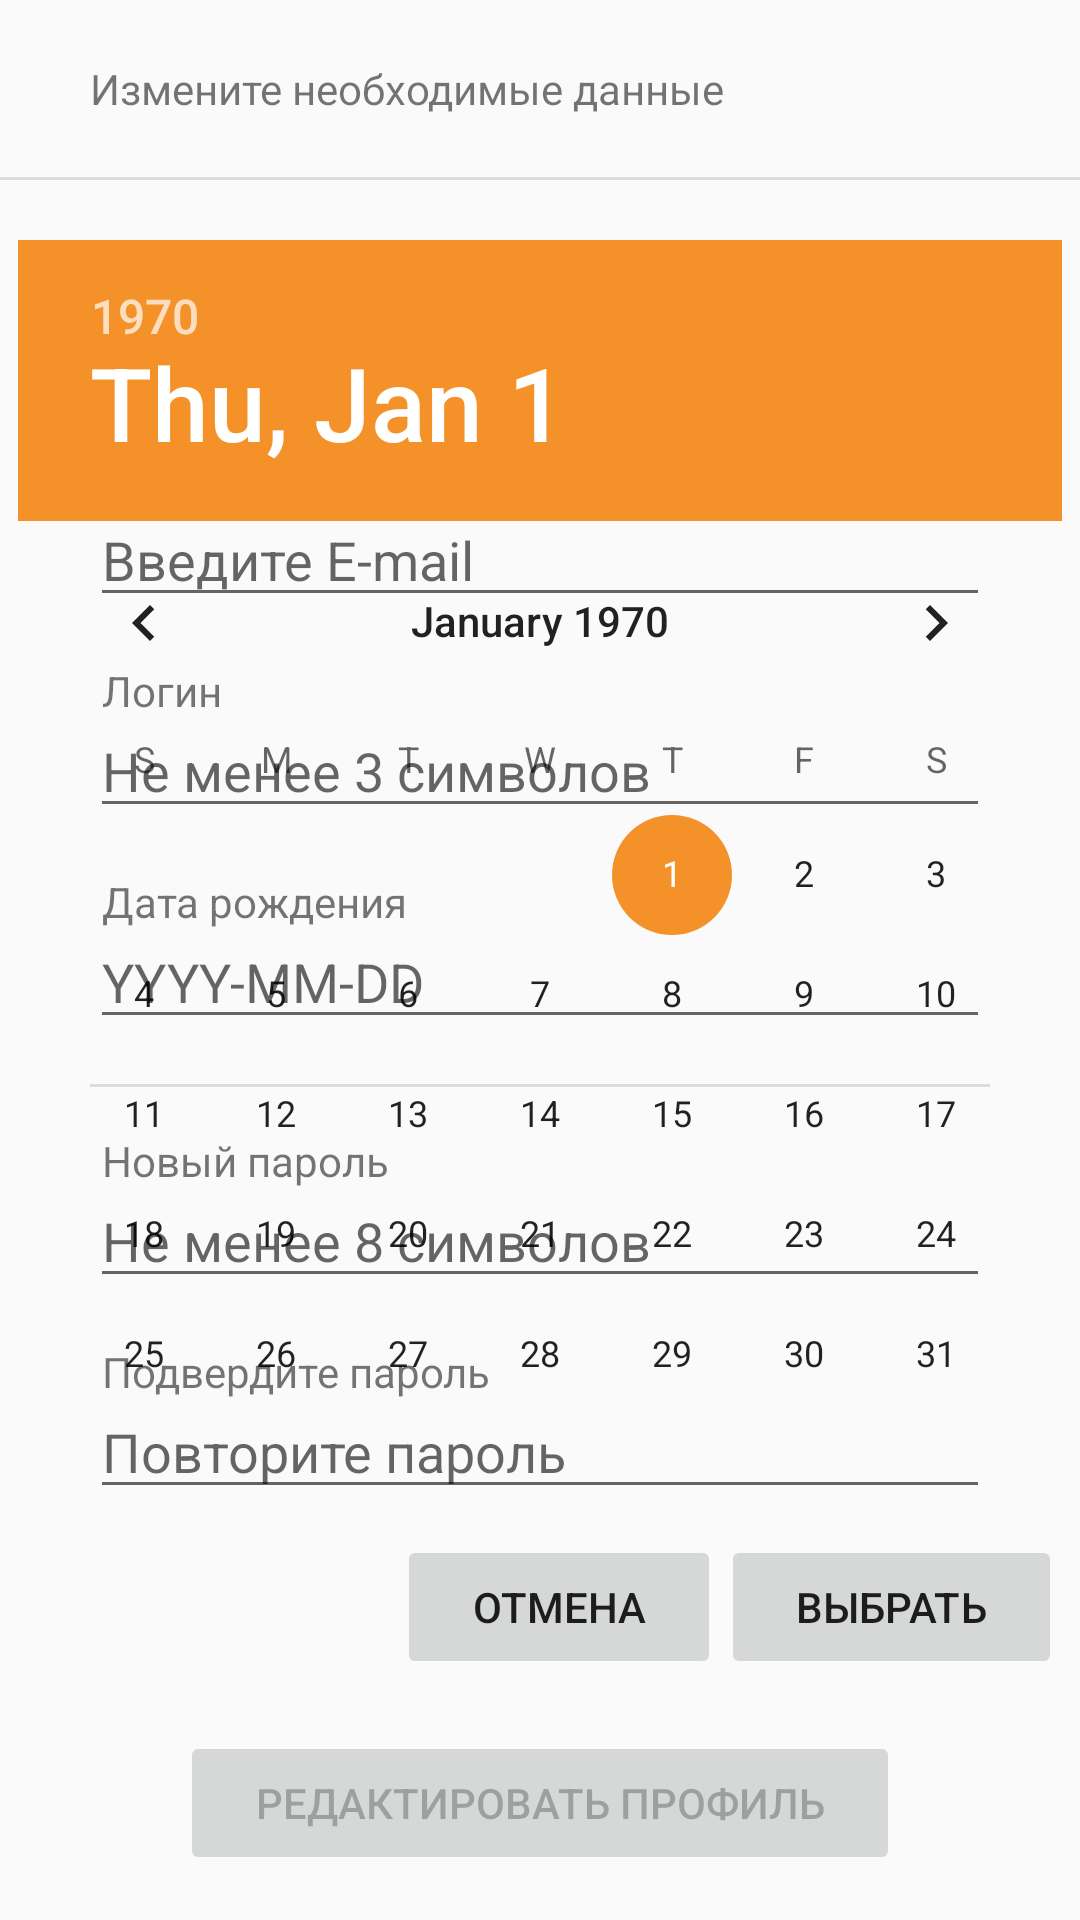

Write the Android layout XML for this screen, with the resource values it uses.
<!-- AndroidManifest.xml: application theme AppThemeLight -->
<!-- res/layout/activity_profile.xml -->
<?xml version="1.0" encoding="utf-8"?>
<android.support.constraint.ConstraintLayout xmlns:android="http://schemas.android.com/apk/res/android"
    android:layout_width="match_parent"
    android:layout_height="match_parent"
    xmlns:app="http://schemas.android.com/apk/res-auto"
    android:focusableInTouchMode="true"
    android:orientation="horizontal">

    <LinearLayout
        android:layout_width="match_parent"
        android:layout_height="match_parent"
        android:focusableInTouchMode="true"
        android:orientation="vertical"
        android:paddingTop="20dp">

        <TextView
            android:layout_width="wrap_content"
            android:layout_height="wrap_content"
            android:layout_marginStart="30dp"
            android:layout_marginBottom="20dp"
            android:text="@string/acc_text" />

        <View style="@style/dividerHorizontal"
            android:layout_marginBottom="20dp"/>

        <ScrollView
            android:layout_width="match_parent"
            android:layout_height="0dp"
            android:layout_weight="1">

            <LinearLayout
                android:layout_width="match_parent"
                android:layout_height="wrap_content"
                android:orientation="vertical"
                android:paddingEnd="30dp"
                android:paddingStart="30dp">

                <TextView
                    android:layout_width="wrap_content"
                    android:layout_height="wrap_content"
                    android:layout_marginStart="4dp"
                    android:text="@string/acc_name" />

                <EditText
                    android:id="@+id/nameET"
                    android:layout_width="match_parent"
                    android:layout_height="wrap_content"
                    android:ems="10"
                    android:hint="@string/name_h"
                    android:inputType="textEmailAddress"
                    android:paddingTop="5dp" />

                <TextView
                    android:layout_width="wrap_content"
                    android:layout_height="wrap_content"
                    android:layout_marginStart="4dp"
                    android:layout_marginTop="15dp"
                    android:text="@string/acc_email" />

                <EditText
                    android:id="@+id/emailET"
                    android:layout_width="match_parent"
                    android:layout_height="wrap_content"
                    android:ems="10"
                    android:hint="@string/email_h"
                    android:inputType="textEmailAddress"
                    android:paddingTop="5dp" />

                <TextView
                    android:layout_width="wrap_content"
                    android:layout_height="wrap_content"
                    android:layout_marginStart="4dp"
                    android:layout_marginTop="15dp"
                    android:text="@string/acc_login" />

                <EditText
                    android:id="@+id/usernameET"
                    android:layout_width="match_parent"
                    android:layout_height="wrap_content"
                    android:ems="10"
                    android:hint="@string/username_h"
                    android:inputType="textEmailAddress"
                    android:paddingTop="5dp" />

                <TextView
                    android:layout_width="wrap_content"
                    android:layout_height="wrap_content"
                    android:layout_marginStart="4dp"
                    android:layout_marginTop="15dp"
                    android:text="@string/acc_bday" />

                <EditText
                    android:id="@+id/birthET"
                    android:layout_width="match_parent"
                    android:layout_height="wrap_content"
                    android:layout_marginBottom="15dp"
                    android:ems="10"
                    android:focusable="false"
                    android:hint="@string/birth_h"
                    android:inputType="date"
                    android:paddingTop="5dp" />

                <View style="@style/dividerHorizontal" />

                <TextView
                    android:layout_width="wrap_content"
                    android:layout_height="wrap_content"
                    android:layout_marginStart="4dp"
                    android:layout_marginTop="15dp"
                    android:text="@string/acc_pass" />

                <EditText
                    android:id="@+id/passET"
                    android:layout_width="match_parent"
                    android:layout_height="wrap_content"
                    android:ems="10"
                    android:hint="@string/password_h1"
                    android:inputType="textPassword"
                    android:paddingTop="5dp" />

                <TextView
                    android:layout_width="wrap_content"
                    android:layout_height="wrap_content"
                    android:layout_marginStart="4dp"
                    android:layout_marginTop="15dp"
                    android:text="@string/password_u2" />

                <EditText
                    android:id="@+id/pass2ET"
                    android:layout_width="match_parent"
                    android:layout_height="wrap_content"
                    android:ems="10"
                    android:hint="@string/password_h2"
                    android:inputType="textPassword"
                    android:paddingTop="5dp" />
            </LinearLayout>
        </ScrollView>

        <Button
            android:id="@+id/editB"
            android:layout_width="wrap_content"
            android:layout_height="wrap_content"
            android:layout_gravity="center"
            android:layout_marginBottom="15dp"
            android:layout_marginTop="15dp"
            android:enabled="false"
            android:paddingEnd="25dp"
            android:paddingStart="25dp"
            android:text="@string/edit_profile" />
    </LinearLayout>

    <FrameLayout
        android:id="@+id/datePickerFL"
        android:layout_width="match_parent"
        android:layout_height="match_parent">

        <LinearLayout
            android:id="@+id/datePickerLL"
            android:layout_width="wrap_content"
            android:layout_height="wrap_content"
            android:layout_gravity="center"
            android:orientation="vertical"
            android:visibility="visible">

            <DatePicker
                android:id="@+id/datePicker"
                android:layout_width="wrap_content"
                android:layout_height="wrap_content" />

            <LinearLayout
                android:layout_width="match_parent"
                android:layout_height="match_parent"
                android:gravity="end"
                android:orientation="horizontal">

                <Button
                    android:id="@+id/cancelB"
                    android:layout_width="wrap_content"
                    android:layout_height="wrap_content"
                    android:paddingEnd="25dp"
                    android:paddingStart="25dp"
                    android:stateListAnimator="@null"
                    android:text="@string/cancel" />

                <Button
                    android:id="@+id/okB"
                    android:layout_width="wrap_content"
                    android:layout_height="wrap_content"
                    android:paddingEnd="25dp"
                    android:paddingStart="25dp"
                    android:stateListAnimator="@null"
                    android:text="@string/choose" />

            </LinearLayout>

        </LinearLayout>
    </FrameLayout>

    <FrameLayout
        android:id="@+id/progressFL"
        android:layout_width="match_parent"
        android:layout_height="match_parent"
        android:visibility="gone">

        <ProgressBar
            style="?android:attr/progressBarStyle"
            android:layout_width="match_parent"
            android:layout_height="wrap_content"
            android:layout_gravity="center" />
    </FrameLayout>

    <LinearLayout
        android:id="@+id/noConnectionLL"
        android:layout_width="match_parent"
        android:layout_height="match_parent"
        android:gravity="center"
        android:orientation="vertical"
        android:visibility="gone">

        <TextView
            android:layout_width="match_parent"
            android:layout_height="wrap_content"
            android:gravity="center"
            android:padding="10dp"
            android:text="@string/error_no_connection" />

        <ImageButton
            android:id="@+id/retryIB"
            app:srcCompat="@drawable/refresh_black"
            android:layout_width="40dp"
            android:layout_height="40dp"
            android:layout_gravity="center"
            android:background="@drawable/round_white"
            android:elevation="5dp"
            android:padding="5dp"
            android:scaleType="fitCenter"
            android:tint="@color/colorPrimary" />
    </LinearLayout>

</android.support.constraint.ConstraintLayout>
<!-- resources referenced by this layout -->
<resources>
  <color name="colorPrimary">#215946</color>
  <!-- drawable refresh_black: png bitmap (drawable, 2618 bytes) -->
  <string name="acc_bday">Дата рождения</string>
  <string name="acc_email">E-mail</string>
  <string name="acc_login">Логин</string>
  <string name="acc_name">Имя</string>
  <string name="acc_pass">Новый пароль</string>
  <string name="acc_text">Измените необходимые данные</string>
  <string name="birth_h">YYYY-MM-DD</string>
  <string name="cancel">Отмена</string>
  <string name="choose">Выбрать</string>
  <string name="edit_profile">Редактировать профиль</string>
  <string name="email_h">Введите E-mail</string>
  <string name="error_no_connection">Нет соединения!</string>
  <string name="name_h">Введите имя</string>
  <string name="password_h1">Не менее 8 символов</string>
  <string name="password_h2">Повторите пароль</string>
  <string name="password_u2">Подвердите пароль</string>
  <string name="username_h">Не менее 3 символов</string>
  <style name="dividerHorizontal">
          <item name="android:background">?android:attr/listDivider</item>
          <item name="android:layout_width">match_parent</item>
          <item name="android:layout_height">1dp</item>
      </style>
  <style name="AppThemeLight" parent="Theme.AppCompat.Light">
          <item name="colorPrimary">@color/colorPrimaryLight</item>
          <item name="colorPrimaryDark">@color/colorPrimary</item>
          <item name="colorAccent">@color/colorAccent</item>
      </style>
  <color name="colorPrimaryLight">#80ffffff</color>
  <color name="colorAccent">#f49229</color>
</resources>
